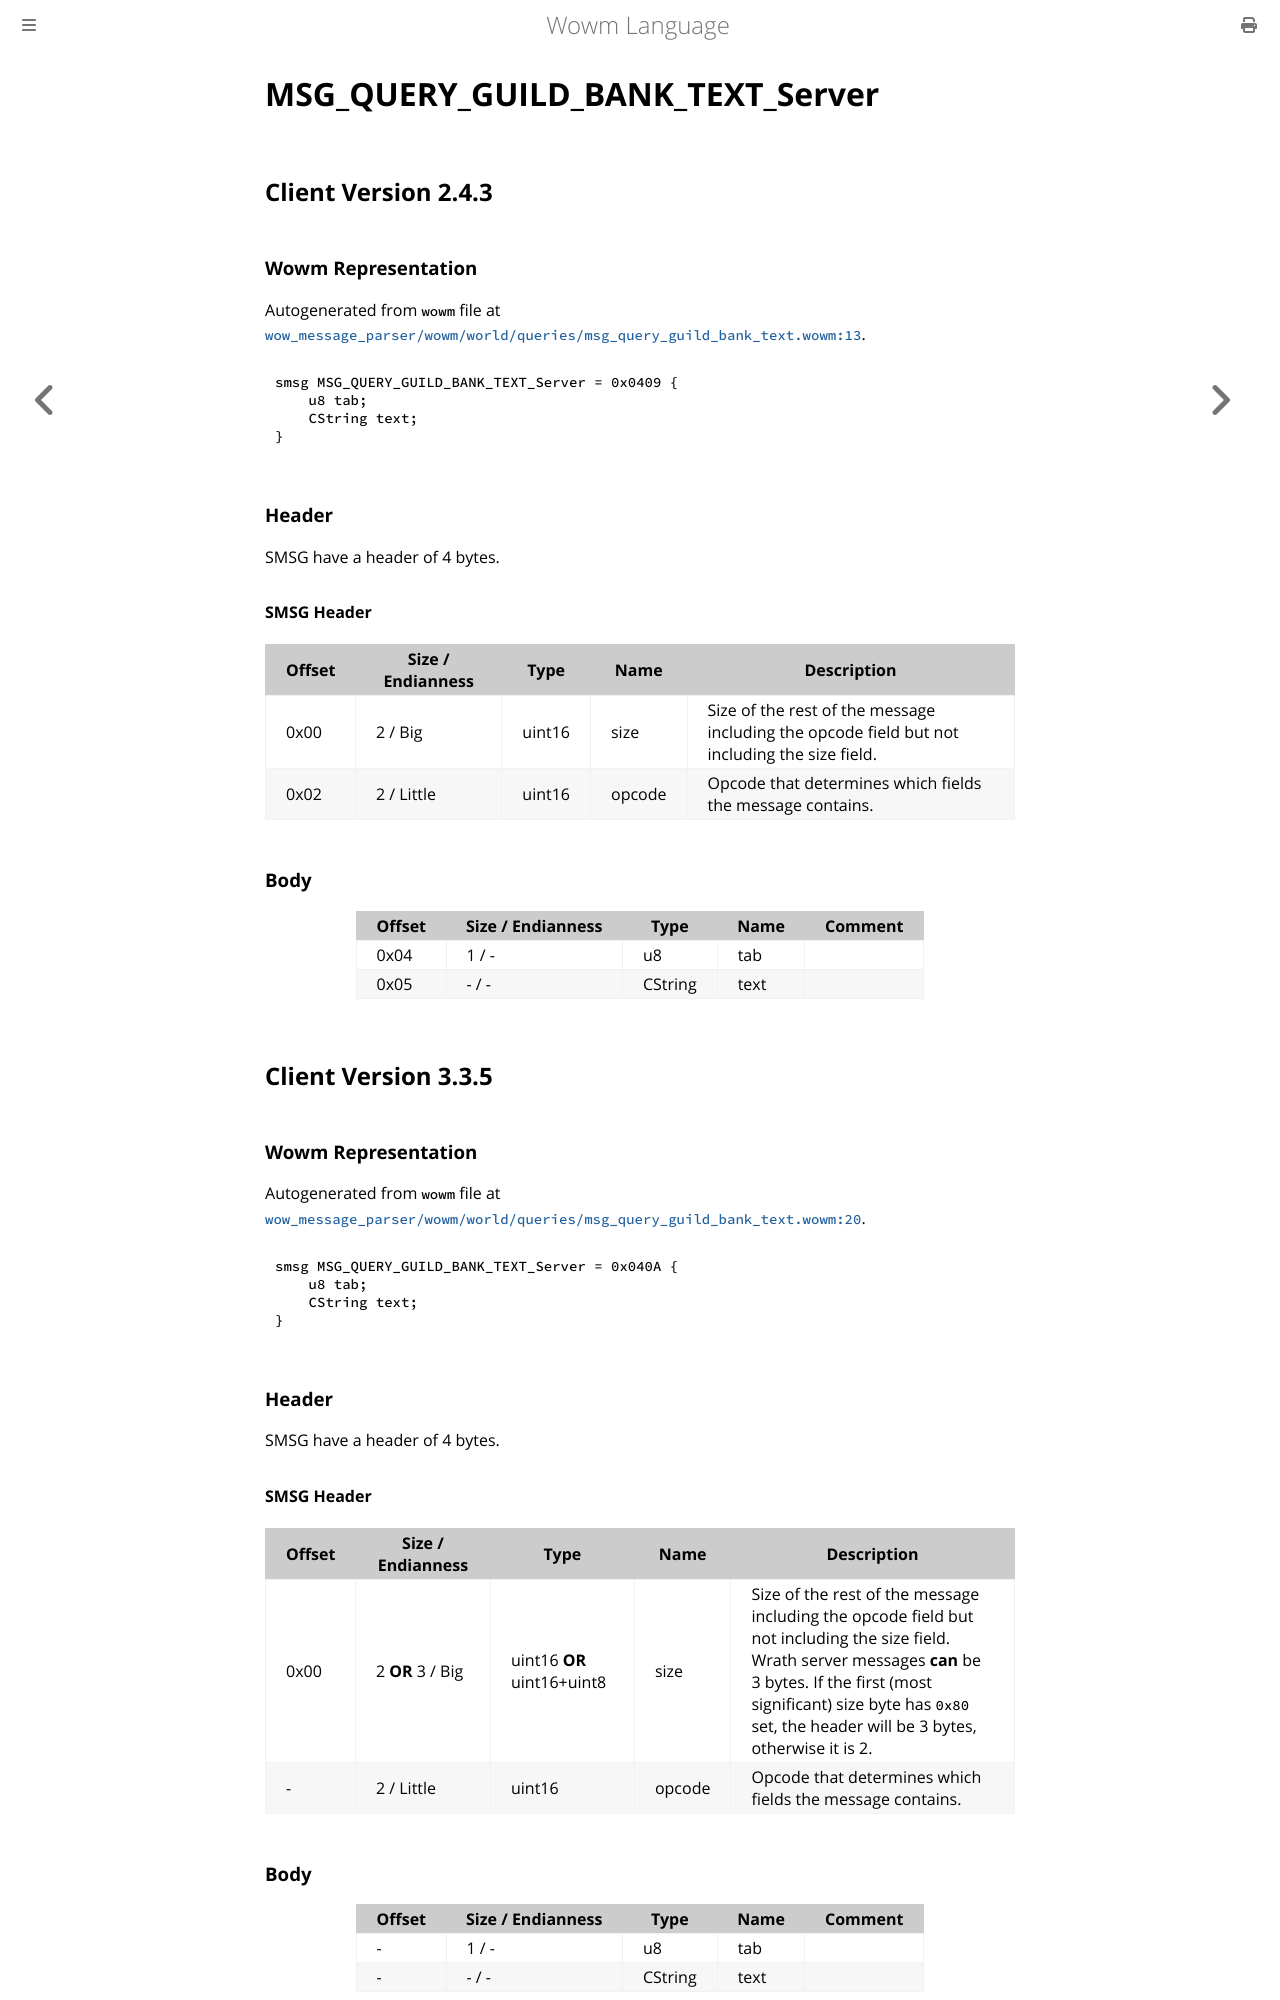

repository: gtker/wow_messages · page: docs/msg_query_guild_bank_text_server.html · generator: mdbook

# MSG_QUERY_GUILD_BANK_TEXT_Server

## Client Version 2.4.3

### Wowm Representation

Autogenerated from `wowm` file at [`wow_message_parser/wowm/world/queries/msg_query_guild_bank_text.wowm:13`](https://github.com/gtker/wow_messages/tree/main/wow_message_parser/wowm/world/queries/msg_query_guild_bank_text.wowm#L13).
```rust,ignore
smsg MSG_QUERY_GUILD_BANK_TEXT_Server = 0x0409 {
    u8 tab;
    CString text;
}
```
### Header

SMSG have a header of 4 bytes.

#### SMSG Header

| Offset | Size / Endianness | Type   | Name   | Description |
| ------ | ----------------- | ------ | ------ | ----------- |
| 0x00   | 2 / Big           | uint16 | size   | Size of the rest of the message including the opcode field but not including the size field.|
| 0x02   | 2 / Little        | uint16 | opcode | Opcode that determines which fields the message contains.|

### Body

| Offset | Size / Endianness | Type | Name | Comment |
| ------ | ----------------- | ---- | ---- | ------- |
| 0x04 | 1 / - | u8 | tab |  |
| 0x05 | - / - | CString | text |  |

## Client Version 3.3.5

### Wowm Representation

Autogenerated from `wowm` file at [`wow_message_parser/wowm/world/queries/msg_query_guild_bank_text.wowm:20`](https://github.com/gtker/wow_messages/tree/main/wow_message_parser/wowm/world/queries/msg_query_guild_bank_text.wowm#L20).
```rust,ignore
smsg MSG_QUERY_GUILD_BANK_TEXT_Server = 0x040A {
    u8 tab;
    CString text;
}
```
### Header

SMSG have a header of 4 bytes.

#### SMSG Header

| Offset | Size / Endianness | Type   | Name   | Description |
| ------ | ----------------- | ------ | ------ | ----------- |
| 0x00   | 2 **OR** 3 / Big           | uint16 **OR** uint16+uint8 | size | Size of the rest of the message including the opcode field but not including the size field. Wrath server messages **can** be 3 bytes. If the first (most significant) size byte has `0x80` set, the header will be 3 bytes, otherwise it is 2.|
| -      | 2 / Little| uint16 | opcode | Opcode that determines which fields the message contains. |
